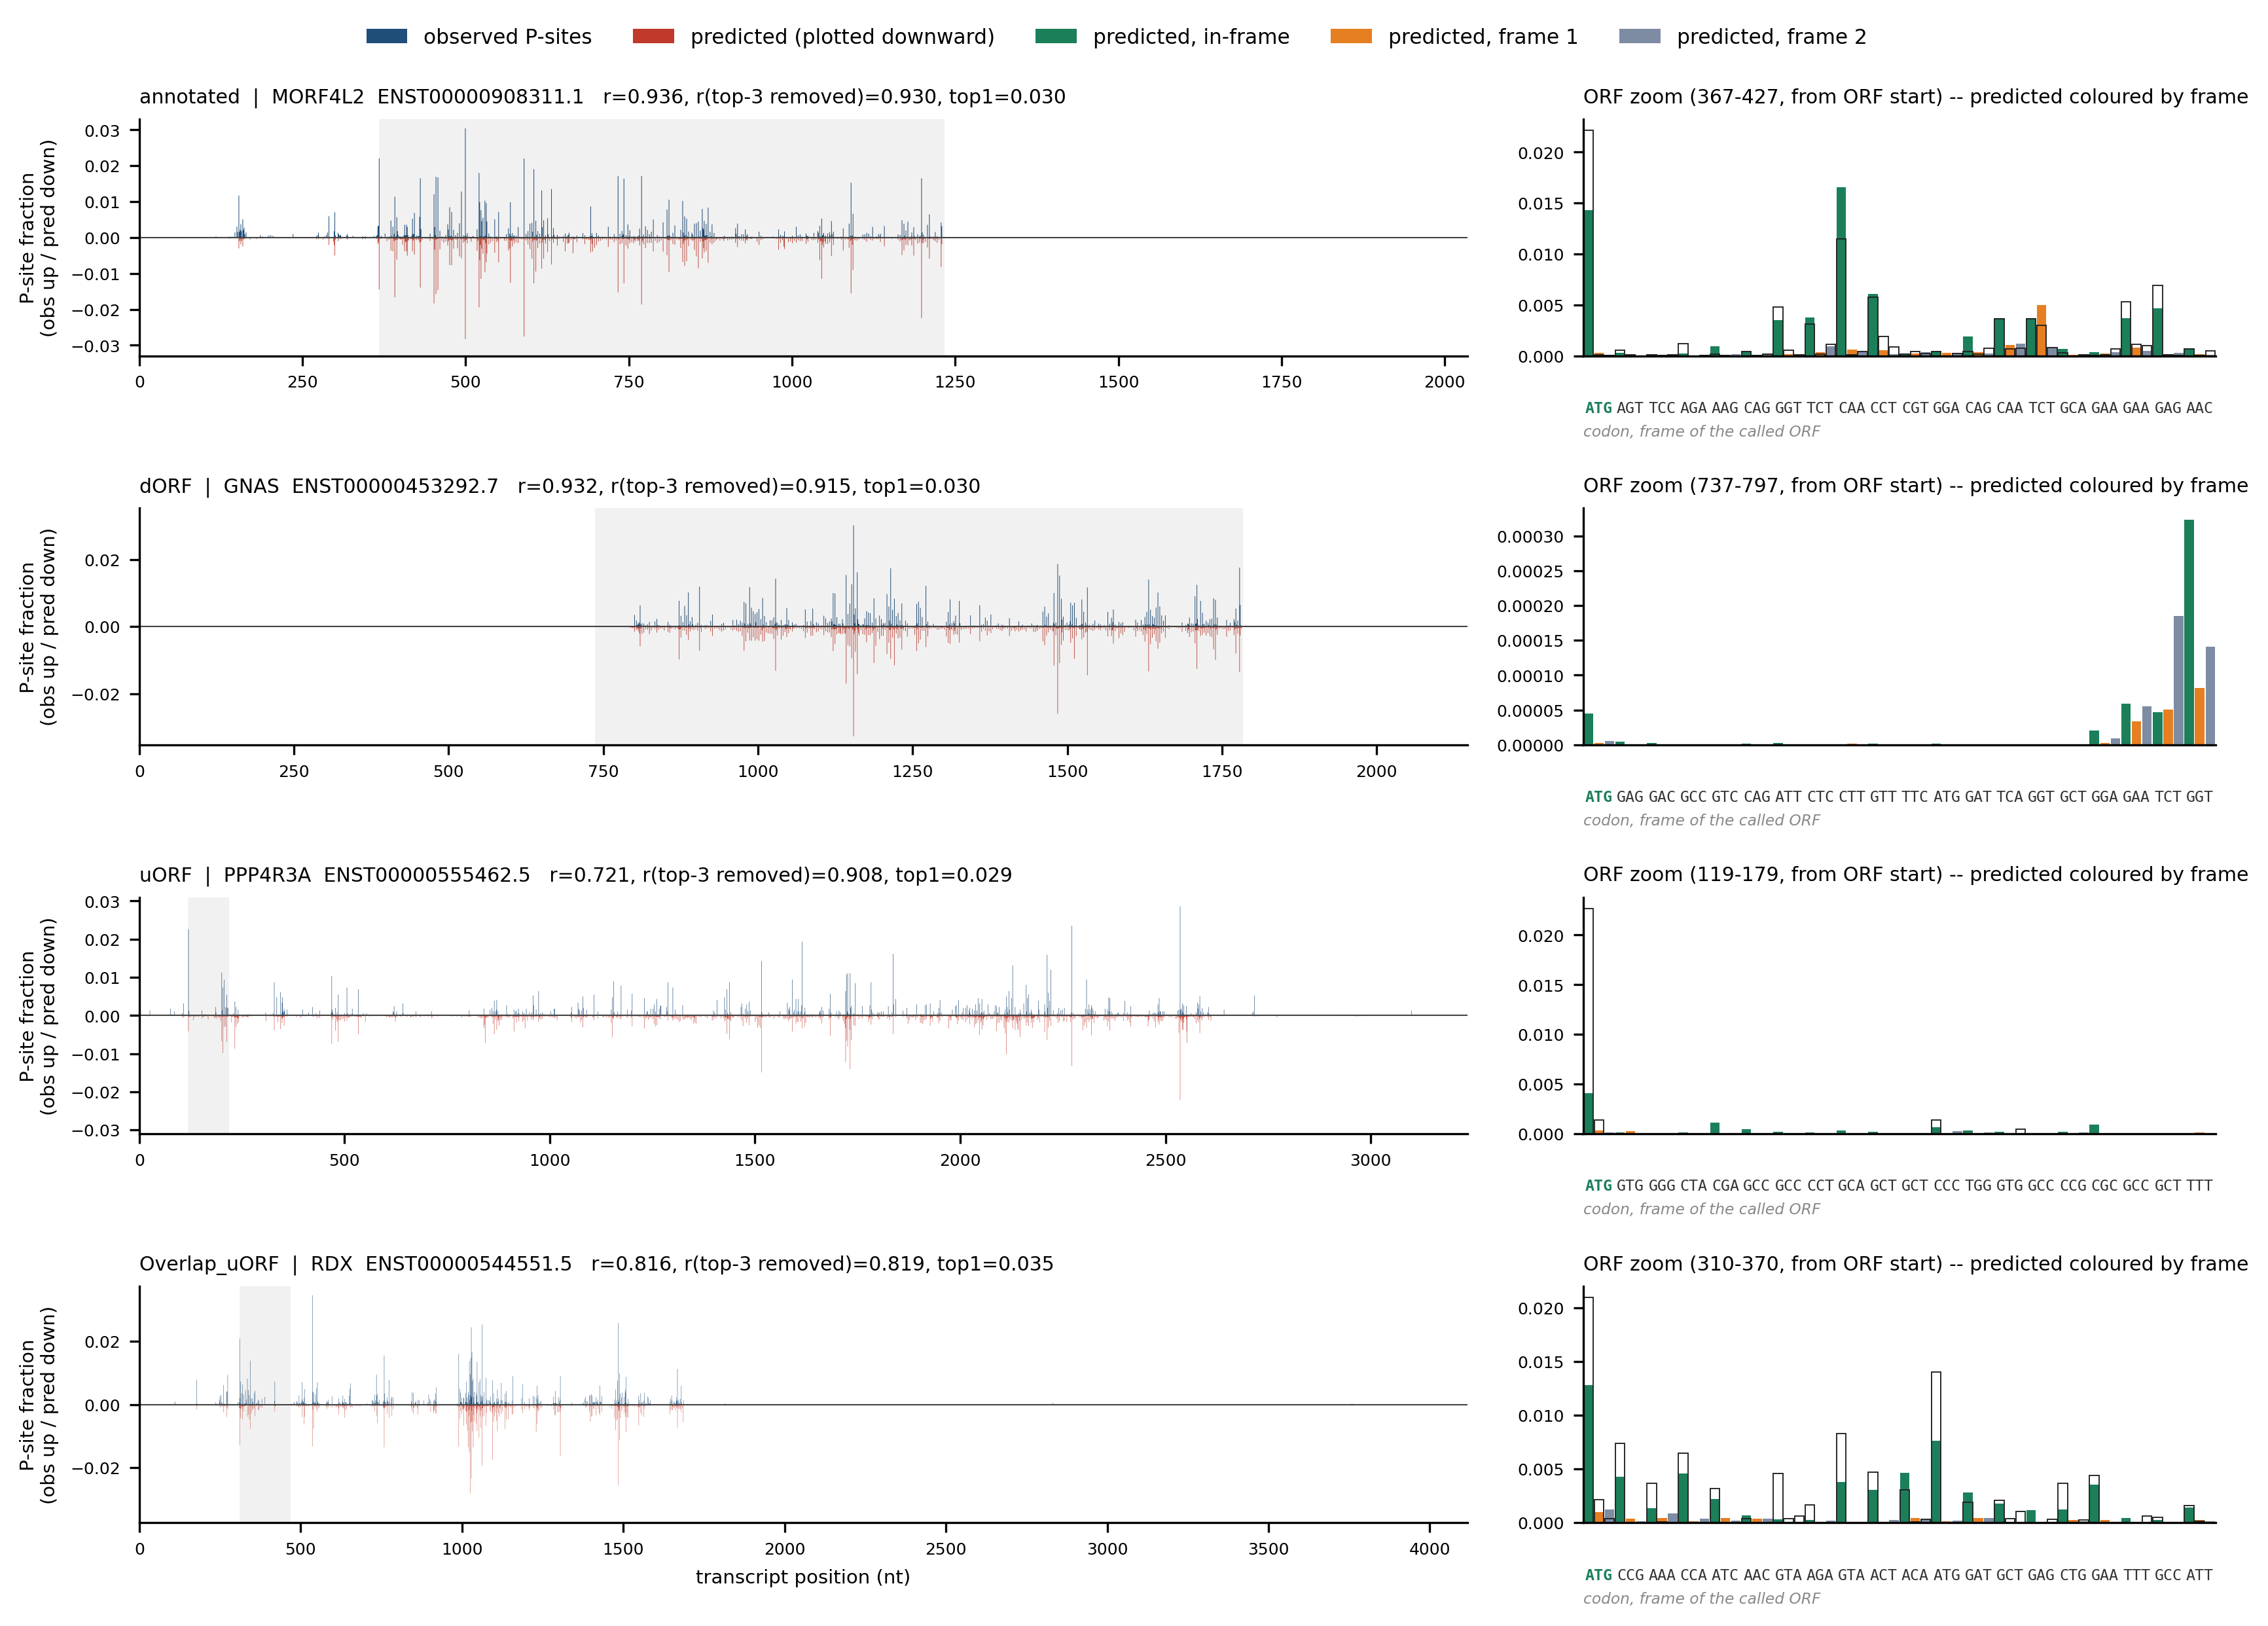

Source data for this figure (header and first rows):
dataset	tx_id	gene	class	zoom_mode	position_nt	in_called_orf	in_zoom_window	frame_rel_orf	nt	codon	aa	codon_idx_in_orf	obs_psites	pred_raw	obs_frac	pred_frac
human_hepatocytes	ENST00000908311.1	MORF4L2	annotated	start	0	0	0	-1	G				0	5.3471448e-16	0	5.3471455e-16
human_hepatocytes	ENST00000908311.1	MORF4L2	annotated	start	1	0	0	-1	C				0	1.4321725e-14	0	1.4321726e-14
human_hepatocytes	ENST00000908311.1	MORF4L2	annotated	start	2	0	0	-1	T				0	3.1284145e-14	0	3.1284149e-14
human_hepatocytes	ENST00000908311.1	MORF4L2	annotated	start	3	0	0	-1	G				0	8.4770667e-13	0	8.4770678e-13
human_hepatocytes	ENST00000908311.1	MORF4L2	annotated	start	4	0	0	-1	G				0	6.191312e-11	0	6.1913128e-11
human_hepatocytes	ENST00000908311.1	MORF4L2	annotated	start	5	0	0	-1	G				0	3.2961212e-09	0	3.2961216e-09
human_hepatocytes	ENST00000908311.1	MORF4L2	annotated	start	6	0	0	-1	A				0	7.1354698e-08	0	7.1354707e-08
human_hepatocytes	ENST00000908311.1	MORF4L2	annotated	start	7	0	0	-1	T				0	4.8243703e-07	0	4.8243709e-07
human_hepatocytes	ENST00000908311.1	MORF4L2	annotated	start	8	0	0	-1	T				0	1.1392813e-06	0	1.1392814e-06
human_hepatocytes	ENST00000908311.1	MORF4L2	annotated	start	9	0	0	-1	T				0	2.4434848e-07	0	2.4434852e-07
human_hepatocytes	ENST00000908311.1	MORF4L2	annotated	start	10	0	0	-1	G				0	1.2108349e-07	0	1.210835e-07
human_hepatocytes	ENST00000908311.1	MORF4L2	annotated	start	11	0	0	-1	G				0	9.685964e-07	0	9.6859652e-07
human_hepatocytes	ENST00000908311.1	MORF4L2	annotated	start	12	0	0	-1	C				0	7.5802512e-07	0	7.5802522e-07
human_hepatocytes	ENST00000908311.1	MORF4L2	annotated	start	13	0	0	-1	G				0	2.1095466e-06	0	2.1095469e-06
human_hepatocytes	ENST00000908311.1	MORF4L2	annotated	start	14	0	0	-1	G				0	3.2301084e-06	0	3.2301088e-06
human_hepatocytes	ENST00000908311.1	MORF4L2	annotated	start	15	0	0	-1	C				0	1.4457488e-06	0	1.445749e-06
human_hepatocytes	ENST00000908311.1	MORF4L2	annotated	start	16	0	0	-1	A				0	3.3430471e-05	0	3.3430476e-05
human_hepatocytes	ENST00000908311.1	MORF4L2	annotated	start	17	0	0	-1	T				0	2.891564e-05	0	2.8915643e-05
human_hepatocytes	ENST00000908311.1	MORF4L2	annotated	start	18	0	0	-1	C				0	4.3291034e-06	0	4.3291039e-06
human_hepatocytes	ENST00000908311.1	MORF4L2	annotated	start	19	0	0	-1	T				0	1.0347324e-05	0	1.0347325e-05
human_hepatocytes	ENST00000908311.1	MORF4L2	annotated	start	20	0	0	-1	A				0	7.2934032e-05	0	7.2934041e-05
human_hepatocytes	ENST00000908311.1	MORF4L2	annotated	start	21	0	0	-1	G				0	0.000165	0	0.000165
human_hepatocytes	ENST00000908311.1	MORF4L2	annotated	start	22	0	0	-1	T				0	1.2019004e-05	0	1.2019006e-05
human_hepatocytes	ENST00000908311.1	MORF4L2	annotated	start	23	0	0	-1	G				0	1.6238705e-06	0	1.6238707e-06
human_hepatocytes	ENST00000908311.1	MORF4L2	annotated	start	24	0	0	-1	G				0	2.3637297e-06	0	2.36373e-06
human_hepatocytes	ENST00000908311.1	MORF4L2	annotated	start	25	0	0	-1	C				0	9.3221075e-07	0	9.3221087e-07
human_hepatocytes	ENST00000908311.1	MORF4L2	annotated	start	26	0	0	-1	A				0	4.7669781e-07	0	4.7669787e-07
human_hepatocytes	ENST00000908311.1	MORF4L2	annotated	start	27	0	0	-1	G				0	1.3006993e-06	0	1.3006995e-06
human_hepatocytes	ENST00000908311.1	MORF4L2	annotated	start	28	0	0	-1	A				0	2.1594042e-06	0	2.1594045e-06
human_hepatocytes	ENST00000908311.1	MORF4L2	annotated	start	29	0	0	-1	C				0	2.3298683e-06	0	2.3298686e-06
human_hepatocytes	ENST00000908311.1	MORF4L2	annotated	start	30	0	0	-1	T				0	1.0997062e-06	0	1.0997063e-06
human_hepatocytes	ENST00000908311.1	MORF4L2	annotated	start	31	0	0	-1	C				0	1.6492847e-07	0	1.6492849e-07
human_hepatocytes	ENST00000908311.1	MORF4L2	annotated	start	32	0	0	-1	G				0	4.4786952e-07	0	4.4786958e-07
human_hepatocytes	ENST00000908311.1	MORF4L2	annotated	start	33	0	0	-1	A				0	2.9087445e-07	0	2.9087449e-07
human_hepatocytes	ENST00000908311.1	MORF4L2	annotated	start	34	0	0	-1	G				0	3.8111389e-07	0	3.8111394e-07
human_hepatocytes	ENST00000908311.1	MORF4L2	annotated	start	35	0	0	-1	A				0	6.8002743e-07	0	6.8002751e-07
human_hepatocytes	ENST00000908311.1	MORF4L2	annotated	start	36	0	0	-1	G				0	8.894518e-06	0	8.8945192e-06
human_hepatocytes	ENST00000908311.1	MORF4L2	annotated	start	37	0	0	-1	G				0	1.7655246e-06	0	1.7655249e-06
human_hepatocytes	ENST00000908311.1	MORF4L2	annotated	start	38	0	0	-1	T				0	2.7061451e-06	0	2.7061454e-06
human_hepatocytes	ENST00000908311.1	MORF4L2	annotated	start	39	0	0	-1	A				0	6.9107791e-06	0	6.91078e-06
human_hepatocytes	ENST00000908311.1	MORF4L2	annotated	start	40	0	0	-1	T				0	2.7131741e-06	0	2.7131745e-06
human_hepatocytes	ENST00000908311.1	MORF4L2	annotated	start	41	0	0	-1	A				0	6.379837e-06	0	6.3798379e-06
human_hepatocytes	ENST00000908311.1	MORF4L2	annotated	start	42	0	0	-1	A				0	5.1302313e-06	0	5.130232e-06
human_hepatocytes	ENST00000908311.1	MORF4L2	annotated	start	43	0	0	-1	A				0	1.9015811e-06	0	1.9015813e-06
human_hepatocytes	ENST00000908311.1	MORF4L2	annotated	start	44	0	0	-1	C				0	1.1507205e-06	0	1.1507207e-06
human_hepatocytes	ENST00000908311.1	MORF4L2	annotated	start	45	0	0	-1	C				0	2.9608944e-07	0	2.9608948e-07
human_hepatocytes	ENST00000908311.1	MORF4L2	annotated	start	46	0	0	-1	T				0	6.3304748e-07	0	6.3304756e-07
human_hepatocytes	ENST00000908311.1	MORF4L2	annotated	start	47	0	0	-1	T				0	5.4547445e-07	0	5.4547452e-07
human_hepatocytes	ENST00000908311.1	MORF4L2	annotated	start	48	0	0	-1	A				0	1.9694301e-07	0	1.9694303e-07
human_hepatocytes	ENST00000908311.1	MORF4L2	annotated	start	49	0	0	-1	C				0	4.792596e-07	0	4.7925966e-07
human_hepatocytes	ENST00000908311.1	MORF4L2	annotated	start	50	0	0	-1	T				0	1.1539377e-07	0	1.1539378e-07
human_hepatocytes	ENST00000908311.1	MORF4L2	annotated	start	51	0	0	-1	C				0	8.1048972e-07	0	8.1048983e-07
human_hepatocytes	ENST00000908311.1	MORF4L2	annotated	start	52	0	0	-1	A				0	9.4726488e-07	0	9.47265e-07
human_hepatocytes	ENST00000908311.1	MORF4L2	annotated	start	53	0	0	-1	C				0	1.6879368e-06	0	1.687937e-06
human_hepatocytes	ENST00000908311.1	MORF4L2	annotated	start	54	0	0	-1	A				0	1.2789534e-06	0	1.2789536e-06
human_hepatocytes	ENST00000908311.1	MORF4L2	annotated	start	55	0	0	-1	G				0	5.0622799e-07	0	5.0622806e-07
human_hepatocytes	ENST00000908311.1	MORF4L2	annotated	start	56	0	0	-1	A				0	5.7249525e-07	0	5.7249533e-07
human_hepatocytes	ENST00000908311.1	MORF4L2	annotated	start	57	0	0	-1	A				0	1.8091363e-06	0	1.8091365e-06
human_hepatocytes	ENST00000908311.1	MORF4L2	annotated	start	58	0	0	-1	C				0	2.91885e-06	0	2.9188504e-06
human_hepatocytes	ENST00000908311.1	MORF4L2	annotated	start	59	0	0	-1	T				0	1.0638159e-05	0	1.063816e-05
... 11,475 more rows
